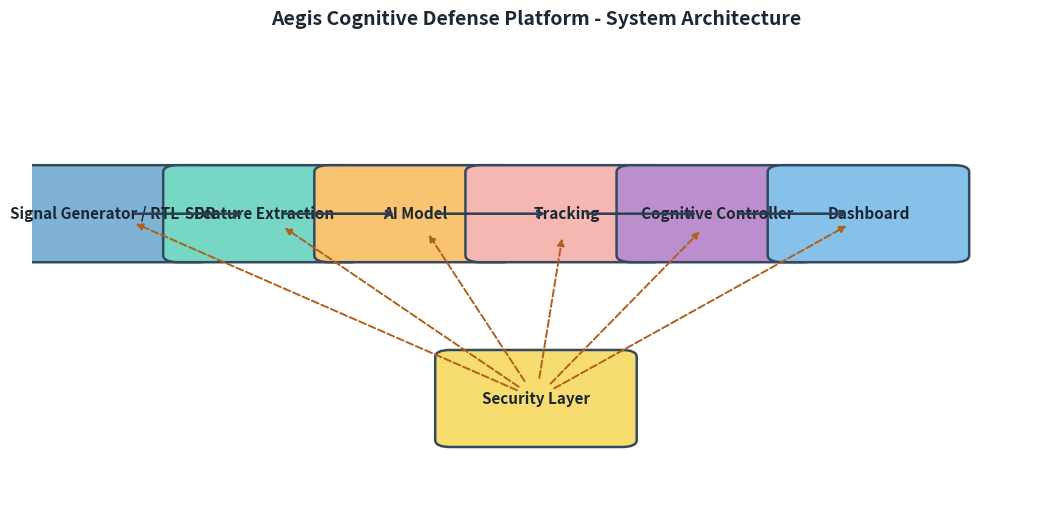

This figure's Python source:
#!/usr/bin/env python3
"""Generate the system architecture diagram for the Aegis platform."""

from __future__ import annotations

from argparse import ArgumentParser
from pathlib import Path
from typing import Dict, Sequence, Tuple

import matplotlib.pyplot as plt
from matplotlib.patches import FancyBboxPatch

PIPELINE_BLOCKS: Sequence[str] = (
    "Signal Generator / RTL-SDR",
    "Feature Extraction",
    "AI Model",
    "Tracking",
    "Cognitive Controller",
    "Dashboard",
)

SECURITY_BLOCK = "Security Layer"

NODE_COLORS: Dict[str, str] = {
    "Signal Generator / RTL-SDR": "#7FB3D5",
    "Feature Extraction": "#76D7C4",
    "AI Model": "#F8C471",
    "Tracking": "#F5B7B1",
    "Cognitive Controller": "#BB8FCE",
    "Dashboard": "#85C1E9",
    SECURITY_BLOCK: "#F7DC6F",
}

BLOCK_WIDTH = 0.16
BLOCK_HEIGHT = 0.17


def _add_block(ax, label: str, center: Tuple[float, float], color: str) -> None:
    lower_left = (center[0] - BLOCK_WIDTH / 2, center[1] - BLOCK_HEIGHT / 2)
    block = FancyBboxPatch(
        lower_left,
        BLOCK_WIDTH,
        BLOCK_HEIGHT,
        boxstyle="round,pad=0.02,rounding_size=0.015",
        linewidth=1.8,
        edgecolor="#34495E",
        facecolor=color,
    )
    ax.add_patch(block)
    ax.text(
        center[0],
        center[1],
        label,
        ha="center",
        va="center",
        fontsize=11,
        fontweight="bold",
        color="#1B2631",
        wrap=True,
    )


def _connect(ax, start: Tuple[float, float], end: Tuple[float, float], **arrow_kwargs) -> None:
    default_kwargs = dict(arrowstyle="->", linewidth=1.8, color="#2C3E50", shrinkA=15, shrinkB=15)
    default_kwargs.update(arrow_kwargs)
    ax.annotate("", xy=end, xytext=start, arrowprops=default_kwargs)


def create_system_architecture_diagram(output_path: str = "docs/figures/system_architecture.png") -> Path:
    output = Path(output_path)
    output.parent.mkdir(parents=True, exist_ok=True)

    fig, ax = plt.subplots(figsize=(13, 6), dpi=300)
    ax.set_xlim(0, 1)
    ax.set_ylim(0, 1)
    ax.axis("off")

    x_positions = [0.08 + idx * 0.15 for idx in range(len(PIPELINE_BLOCKS))]
    pipeline_positions = {block: (x, 0.65) for block, x in zip(PIPELINE_BLOCKS, x_positions)}

    for block, center in pipeline_positions.items():
        _add_block(ax, block, center, NODE_COLORS.get(block, "#D5DBDB"))

    security_center = (0.5, 0.25)
    _add_block(ax, SECURITY_BLOCK, security_center, NODE_COLORS[SECURITY_BLOCK])

    for first, second in zip(PIPELINE_BLOCKS[:-1], PIPELINE_BLOCKS[1:]):
        _connect(ax, pipeline_positions[first], pipeline_positions[second])

    for block in PIPELINE_BLOCKS:
        target_center = pipeline_positions[block]
        _connect(
            ax,
            security_center,
            target_center,
            arrowstyle="-|>",
            linestyle="dashed",
            color="#AF601A",
            linewidth=1.4,
            shrinkA=15,
            shrinkB=18,
        )

    ax.set_title(
        "Aegis Cognitive Defense Platform - System Architecture",
        fontsize=14,
        fontweight="bold",
        pad=20,
        color="#1C2833",
    )

    fig.savefig(output, bbox_inches="tight")
    plt.close(fig)

    return output


def main() -> None:
    parser = ArgumentParser(description="Generate the architecture diagram for publications.")
    parser.add_argument(
        "--output",
        default="docs/figures/system_architecture.png",
        help="Output path for the generated PNG (default: %(default)s)",
    )
    args = parser.parse_args()
    png_path = create_system_architecture_diagram(args.output)
    print(f"✅ System architecture diagram created at: {png_path}")


if __name__ == "__main__":
    main()
